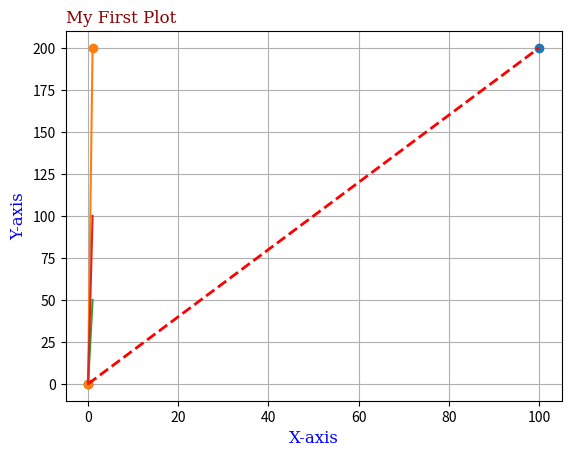

Reproduce this figure in Python.
import matplotlib

import matplotlib.pyplot as plt

xaxis =  [0, 100]
yaxis = [0, 200]

plt.plot(xaxis, yaxis, 'o')

plt.plot(yaxis, marker = 'o') #i marker sono il tipo di marchio per il grafico: punti, x, linee ecc..
plt.plot(xaxis, yaxis, linestyle = '--', color = 'r', linewidth = 2) #linea tratteggiata

#multiple lines
y1 = [0, 50]
y2 = [0, 100]

plt.plot(y1)
plt.plot(y2)

font1 = {'family':'serif','color':'blue','weight':'normal','size':12}
font2 = {'family':'serif','color':'darkred','weight':'normal','size':12}

plt.xlabel("X-axis", fontdict=font1)
plt.ylabel("Y-axis", fontdict=font1)
plt.title("My First Plot", fontdict=font2, loc='left')

plt.grid() #aggiunge la griglia, con axis = x o y solo una delle due
#dentro posso specificare color, linestyle, linewidth

plt.show()